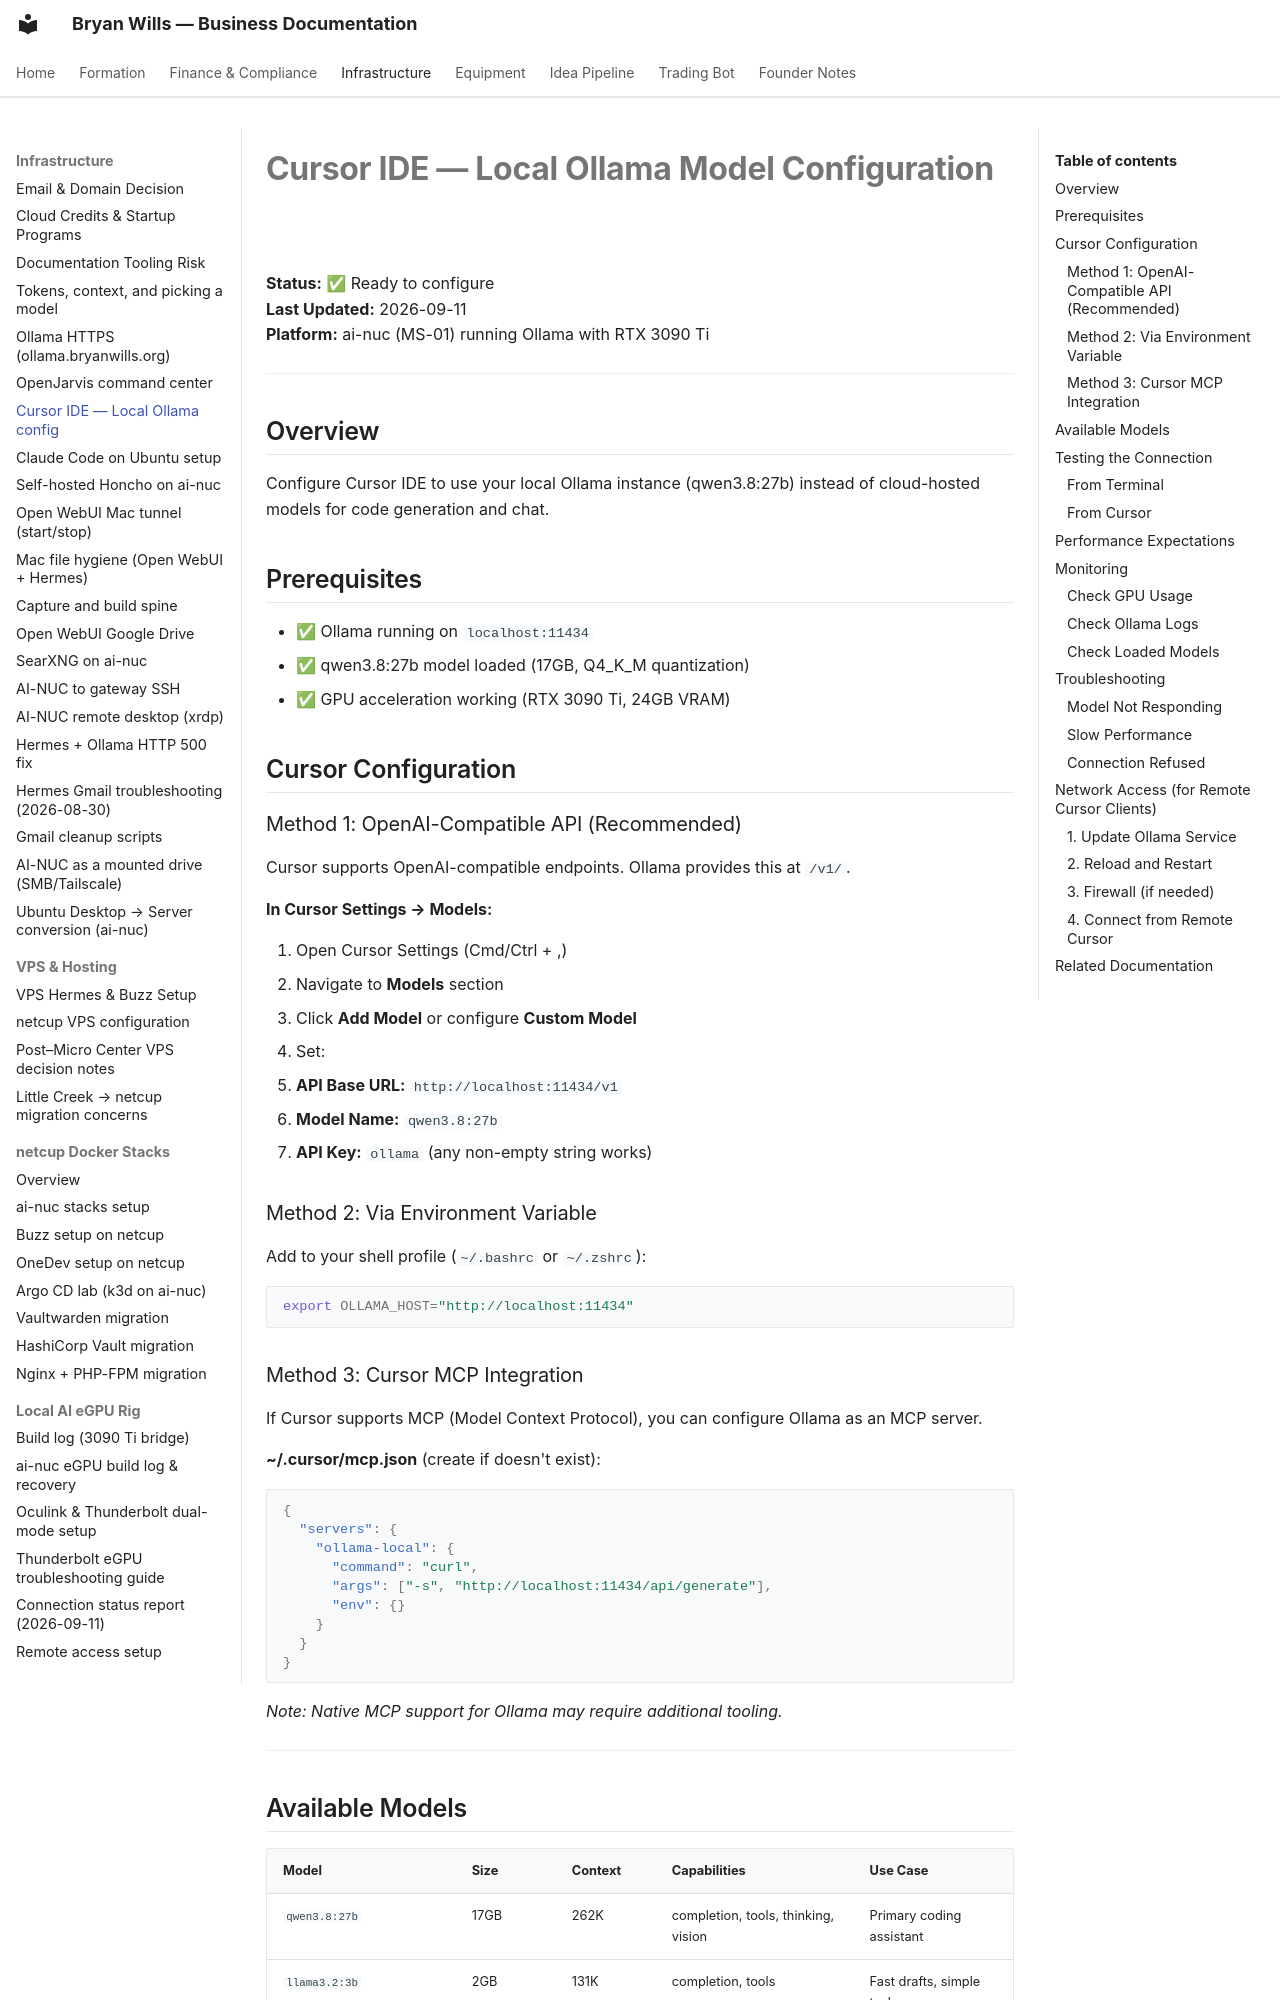

repository: bryanwills/office-plan · page: infrastructure/cursor-local-ollama-setup/index.html · generator: mkdocs

# Cursor IDE — Local Ollama Model Configuration

**Status:** ✅ Ready to configure  
**Last Updated:** 2026-09-11  
**Platform:** ai-nuc (MS-01) running Ollama with RTX 3090 Ti

---

## Overview

Configure Cursor IDE to use your local Ollama instance (qwen3.8:27b) instead of cloud-hosted models for code generation and chat.

## Prerequisites

- ✅ Ollama running on `localhost:11434`
- ✅ qwen3.8:27b model loaded (17GB, Q4_K_M quantization)
- ✅ GPU acceleration working (RTX 3090 Ti, 24GB VRAM)

## Cursor Configuration

### Method 1: OpenAI-Compatible API (Recommended)

Cursor supports OpenAI-compatible endpoints. Ollama provides this at `/v1/`.

**In Cursor Settings → Models:**

1. Open Cursor Settings (Cmd/Ctrl + ,)
2. Navigate to **Models** section
3. Click **Add Model** or configure **Custom Model**
4. Set:
   - **API Base URL:** `http://localhost:11434/v1`
   - **Model Name:** `qwen3.8:27b`
   - **API Key:** `ollama` (any non-empty string works)

### Method 2: Via Environment Variable

Add to your shell profile (`~/.bashrc` or `~/.zshrc`):

```bash
export OLLAMA_HOST="http://localhost:11434"
```

### Method 3: Cursor MCP Integration

If Cursor supports MCP (Model Context Protocol), you can configure Ollama as an MCP server.

**~/.cursor/mcp.json** (create if doesn't exist):
```json
{
  "servers": {
    "ollama-local": {
      "command": "curl",
      "args": ["-s", "http://localhost:11434/api/generate"],
      "env": {}
    }
  }
}
```

*Note: Native MCP support for Ollama may require additional tooling.*

---
